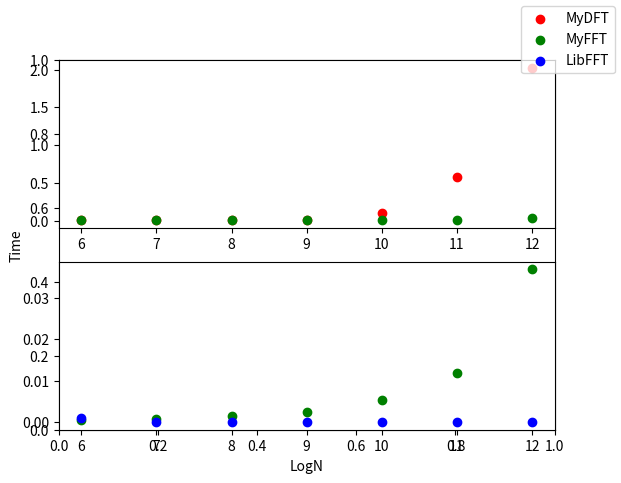

Write the Python code that produced this figure.
import numpy as np
import time
from matplotlib import pyplot as plt

def dft(x):
    N = len(x)
    xt = np.matmul(
        np.exp(-1j * 2 * np.pi * np.matmul(np.arange(N).reshape(N, 1), np.arange(N).reshape(1, N)/N)),
        x
        )
    return xt

def idft(xt):
    return np.conj(dft(np.conj(xt))) / N

def fft(x):
    N = len(x)
    if N == 1:
        return x
    else:
        x0, x1 = x[::2] , x[1::2]
        xt0 = fft(x0)
        xt1 = fft(x1)
        tmp = np.exp(-1j*2*np.pi*np.arange(N/2)/N) * xt1
        xt = np.concatenate([xt0 + tmp, xt0 - tmp])
    return xt

def ifft(xt):
    return np.conj(fft(np.conj(xt))) / N

def test(m):
    x = np.random.rand(2**m)

    # MyDFT
    st1 = time.time()
    y1 = dft(x)
    et1 = time.time()
    # xx1 = idft(y1)

    # MyFFT
    st2 = time.time()
    y2 = fft(x)
    et2 = time.time()
    # xx2 = idft(y2)

    # LibFFT
    st3 = time.time()
    y3 = np.fft.fft(x)
    et3 = time.time()
    # xx3 = idft(y3)

    # err1 = xx1 - x
    # err2 = xx2 - x
    # err3 = xx3 - x

    t1 = et1 - st1
    t2 = et2 - st2
    t3 = et3 - st3
    
    return t1, t2, t3


M = [i for i in range(6, 13)]
T1 = []
T2 = []
T3 = []
for m in M:
    tmp1, tmp2, tmp3 = test(m)
    T1.append(tmp1)
    T2.append(tmp2)
    T3.append(tmp3)

fig = plt.figure()
plt.xlabel('LogN')
plt.ylabel('Time')
plt.subplot(211)
plt.scatter(M, T1, label='MyDFT', c='r')
plt.scatter(M, T2, label='MyFFT', c='g')
plt.subplot(212)
plt.scatter(M, T2, c='g')
plt.scatter(M, T3, label='LibFFT', c='b')
fig.legend()
plt.show()


# print("MyDFT:\n\tError\tis\t", np.sum(np.absolute(err1)/N), "\n\tEnd\tin\t", et1 - st1)
# print("MyFFT:\n\tError\tis\t", np.sum(np.absolute(err2)/N), "\n\tEnd\tin\t", et2 - st2)
# print("LibFFT:\n\tError\tis\t", np.sum(np.absolute(err3)/N), "\n\tEnd\tin\t", et3 - st3)
